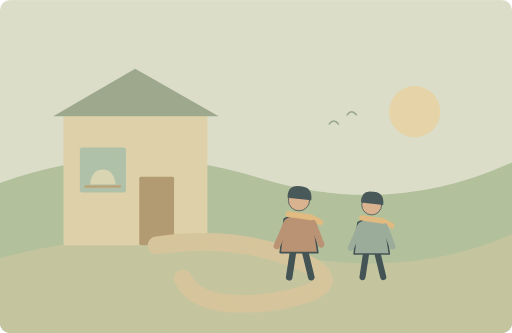
t = 0.00 s
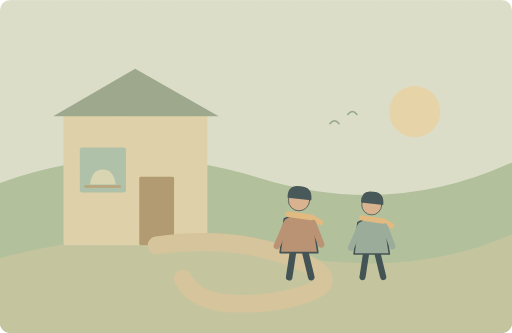
t = 1.25 s
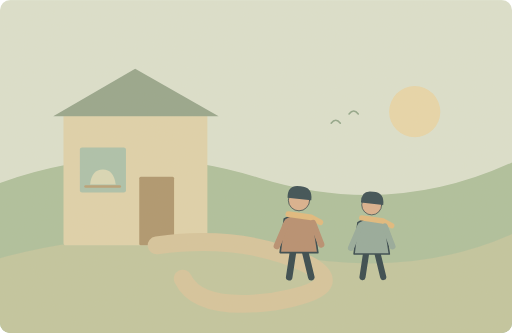
t = 3.75 s
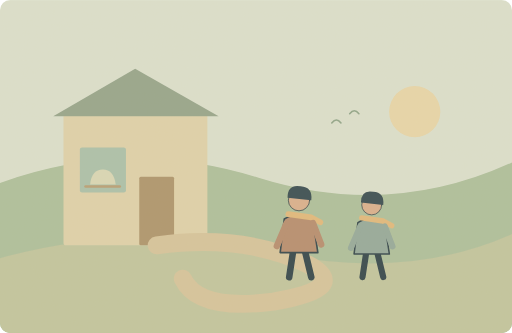
t = 5.00 s
t = 6.25 s: frame unchanged from t = 3.75 s, image omitted
t = 8.75 s: frame unchanged from t = 1.25 s, image omitted

The animated SVG that drew these frames (rendered in a browser with its animation timeline set to each time). Animation: 1 SMIL element (animateTransform=1); one cycle of 10.00 s, repeats indefinitely.

<svg xmlns="http://www.w3.org/2000/svg" width="1000" height="650" viewBox="0 0 1000 650" role="img" aria-labelledby="title desc"><title id="title">单词小故事</title><desc id="desc">We took a short walk before dinner tonight.</desc><metadata>{"wordId": "short", "dailyExample": "We took a short walk before dinner tonight.", "source": "https://github.com/go1app/word-atlas/blob/main/public/atlas/entries/4.json", "attribution": "Word Atlas contributors — CC BY 4.0", "license": "https://creativecommons.org/licenses/by/4.0/", "changes": "New original vector animation interpreting the daily example.", "durationSeconds": 10}</metadata><defs><clipPath id="frame"><rect width="1000" height="650" rx="20"/></clipPath><filter id="paper"><feTurbulence type="fractalNoise" baseFrequency=".74" numOctaves="3" stitchTiles="stitch"/><feColorMatrix type="saturate" values="0"/><feComponentTransfer><feFuncA type="linear" slope=".065"/></feComponentTransfer><feBlend in="SourceGraphic" mode="soft-light"/></filter><filter id="glow" x="-100%" y="-100%" width="300%" height="300%"><feGaussianBlur stdDeviation="8"/></filter></defs><g clip-path="url(#frame)"><rect x="0" y="0" width="1000" height="650" rx="0" fill="#dbe1cf" /><circle cx="810" cy="218" r="50" fill="#e8d7a9" /><path d="M0 357Q249 267 505 347T1000 317V650H0Z" fill="#acbf9b" stroke="none" stroke-width="2" stroke-linecap="round" stroke-linejoin="round" /><path d="M0 504Q263 431 526 491T1000 457V650H0Z" fill="#c0c59e" stroke="none" stroke-width="2" stroke-linecap="round" stroke-linejoin="round" /><rect x="124" y="221" width="281" height="258" rx="5" fill="#dfd2aa" /><path d="M104 227L264 134 427 227Z" fill="#93a38a" stroke="none" stroke-width="2" stroke-linecap="round" stroke-linejoin="round" /><rect x="272" y="345" width="68" height="134" rx="3" fill="#ac936b" /><rect x="156" y="288" width="90" height="88" rx="4" fill="#a9c1aa" /><path d="M167 364H234" fill="none" stroke="#b79e74" stroke-width="5" stroke-linecap="round" stroke-linejoin="round" /><path d="M176 360Q179 331 201 331Q222 331 226 360Z" fill="#d9d8b6" stroke="none" stroke-width="2" stroke-linecap="round" stroke-linejoin="round" /><path d="M306 479Q473 456 599 515Q690 562 534 589Q387 608 357 544" fill="none" stroke="#d6c49b" stroke-width="35" stroke-linecap="round" stroke-linejoin="round" /><g transform="translate(584 442) scale(1.6)" stroke="#2c4148" stroke-linecap="round" stroke-linejoin="round"><path d="M-7 29L-12 62M7 29L15 62" fill="none" stroke="#2c4148" stroke-width="8" stroke-linecap="round" stroke-linejoin="round" /><path d="M-18 -9Q0 -20 17 -8L23 32H-23Z" fill="#b58b6d" stroke="#2c4148" stroke-width="2" stroke-linecap="round" stroke-linejoin="round" /><circle cx="0" cy="-32" r="13" fill="#d9af8c" /><path d="M-14 -35Q-14 -52 2 -49Q17 -48 15 -32Z" fill="#32474e" stroke="none" stroke-width="2" stroke-linecap="round" stroke-linejoin="round" /><path d="M-13 -15L15 -11 26 -5" fill="none" stroke="#e1b97b" stroke-width="7" stroke-linecap="round" stroke-linejoin="round" /><path d="M-15 -4L-27 24M17 -4L27 22" fill="none" stroke="#b58b6d" stroke-width="8" stroke-linecap="round" stroke-linejoin="round" /></g><g transform="translate(726 448) scale(1.5)" stroke="#2c4148" stroke-linecap="round" stroke-linejoin="round"><path d="M-7 29L-12 62M7 29L15 62" fill="none" stroke="#2c4148" stroke-width="8" stroke-linecap="round" stroke-linejoin="round" /><path d="M-18 -9Q0 -20 17 -8L23 32H-23Z" fill="#92a89a" stroke="#2c4148" stroke-width="2" stroke-linecap="round" stroke-linejoin="round" /><circle cx="0" cy="-32" r="13" fill="#d9af8c" /><path d="M-14 -35Q-14 -52 2 -49Q17 -48 15 -32Z" fill="#32474e" stroke="none" stroke-width="2" stroke-linecap="round" stroke-linejoin="round" /><path d="M-13 -15L15 -11 26 -5" fill="none" stroke="#e1b97b" stroke-width="7" stroke-linecap="round" stroke-linejoin="round" /><path d="M-15 -4L-27 24M17 -4L27 22" fill="none" stroke="#92a89a" stroke-width="8" stroke-linecap="round" stroke-linejoin="round" /></g><g><animateTransform attributeName="transform" type="translate" values="0 0;5 -2;0 0" keyTimes="0;.5;1" dur="10s" repeatCount="indefinite"/><path d="M643 242q9 -12 18 0M678 224q9 -12 18 0" fill="none" stroke="#8da488" stroke-width="3" stroke-linecap="round" stroke-linejoin="round" /></g><rect width="1000" height="650" fill="#ddc8a0" opacity=".14" filter="url(#paper)" pointer-events="none"/></g></svg>
